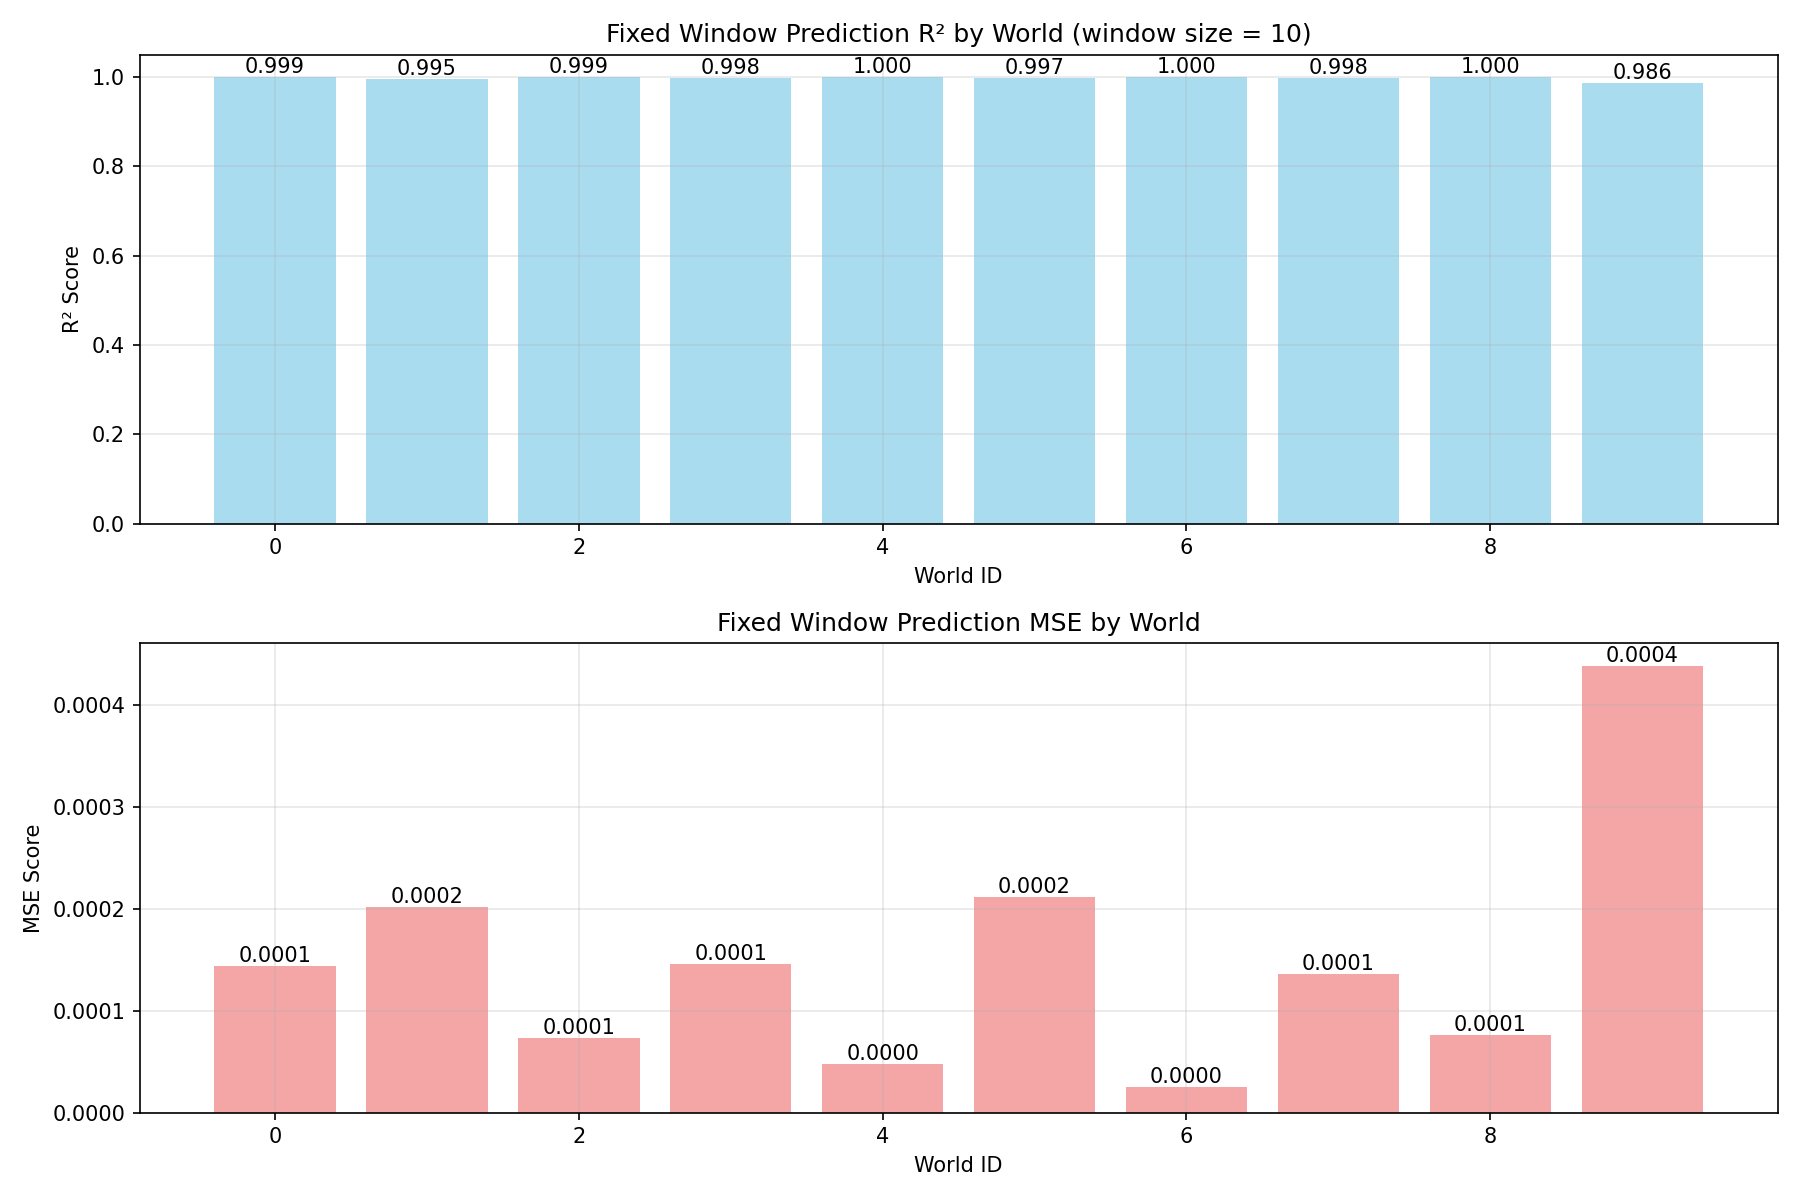

The file beside this chart, header and first rows:
world_id, r2_train, r2_test, mse_train, mse_test, n_samples, feature_dim
0, 0.9997, 0.999, 5.356192403695122e-05, 0.0001442, 190, 640
1, 0.9993, 0.9948, 4.5338669183811735e-05, 0.0002018, 190, 640
2, 0.9997, 0.9989, 1.7772963822721526e-05, 7.314704024972597e-05, 190, 640
3, 0.9996, 0.9983, 3.79841338814044e-05, 0.0001459, 190, 640
4, 0.9999, 0.9998, 1.9460528517568082e-05, 4.723702526364692e-05, 190, 640
5, 0.9995, 0.9965, 3.2079473416814596e-05, 0.0002111, 190, 640
6, 1, 0.9999, 6.310704019467504e-06, 2.5326610353571803e-05, 190, 640
7, 0.9993, 0.9976, 3.796029546186376e-05, 0.0001358, 190, 640
8, 0.9999, 0.9998, 2.3446948802819354e-05, 7.573722674849393e-05, 190, 640
9, 0.9947, 0.9859, 0.0001768, 0.0004385, 190, 640
